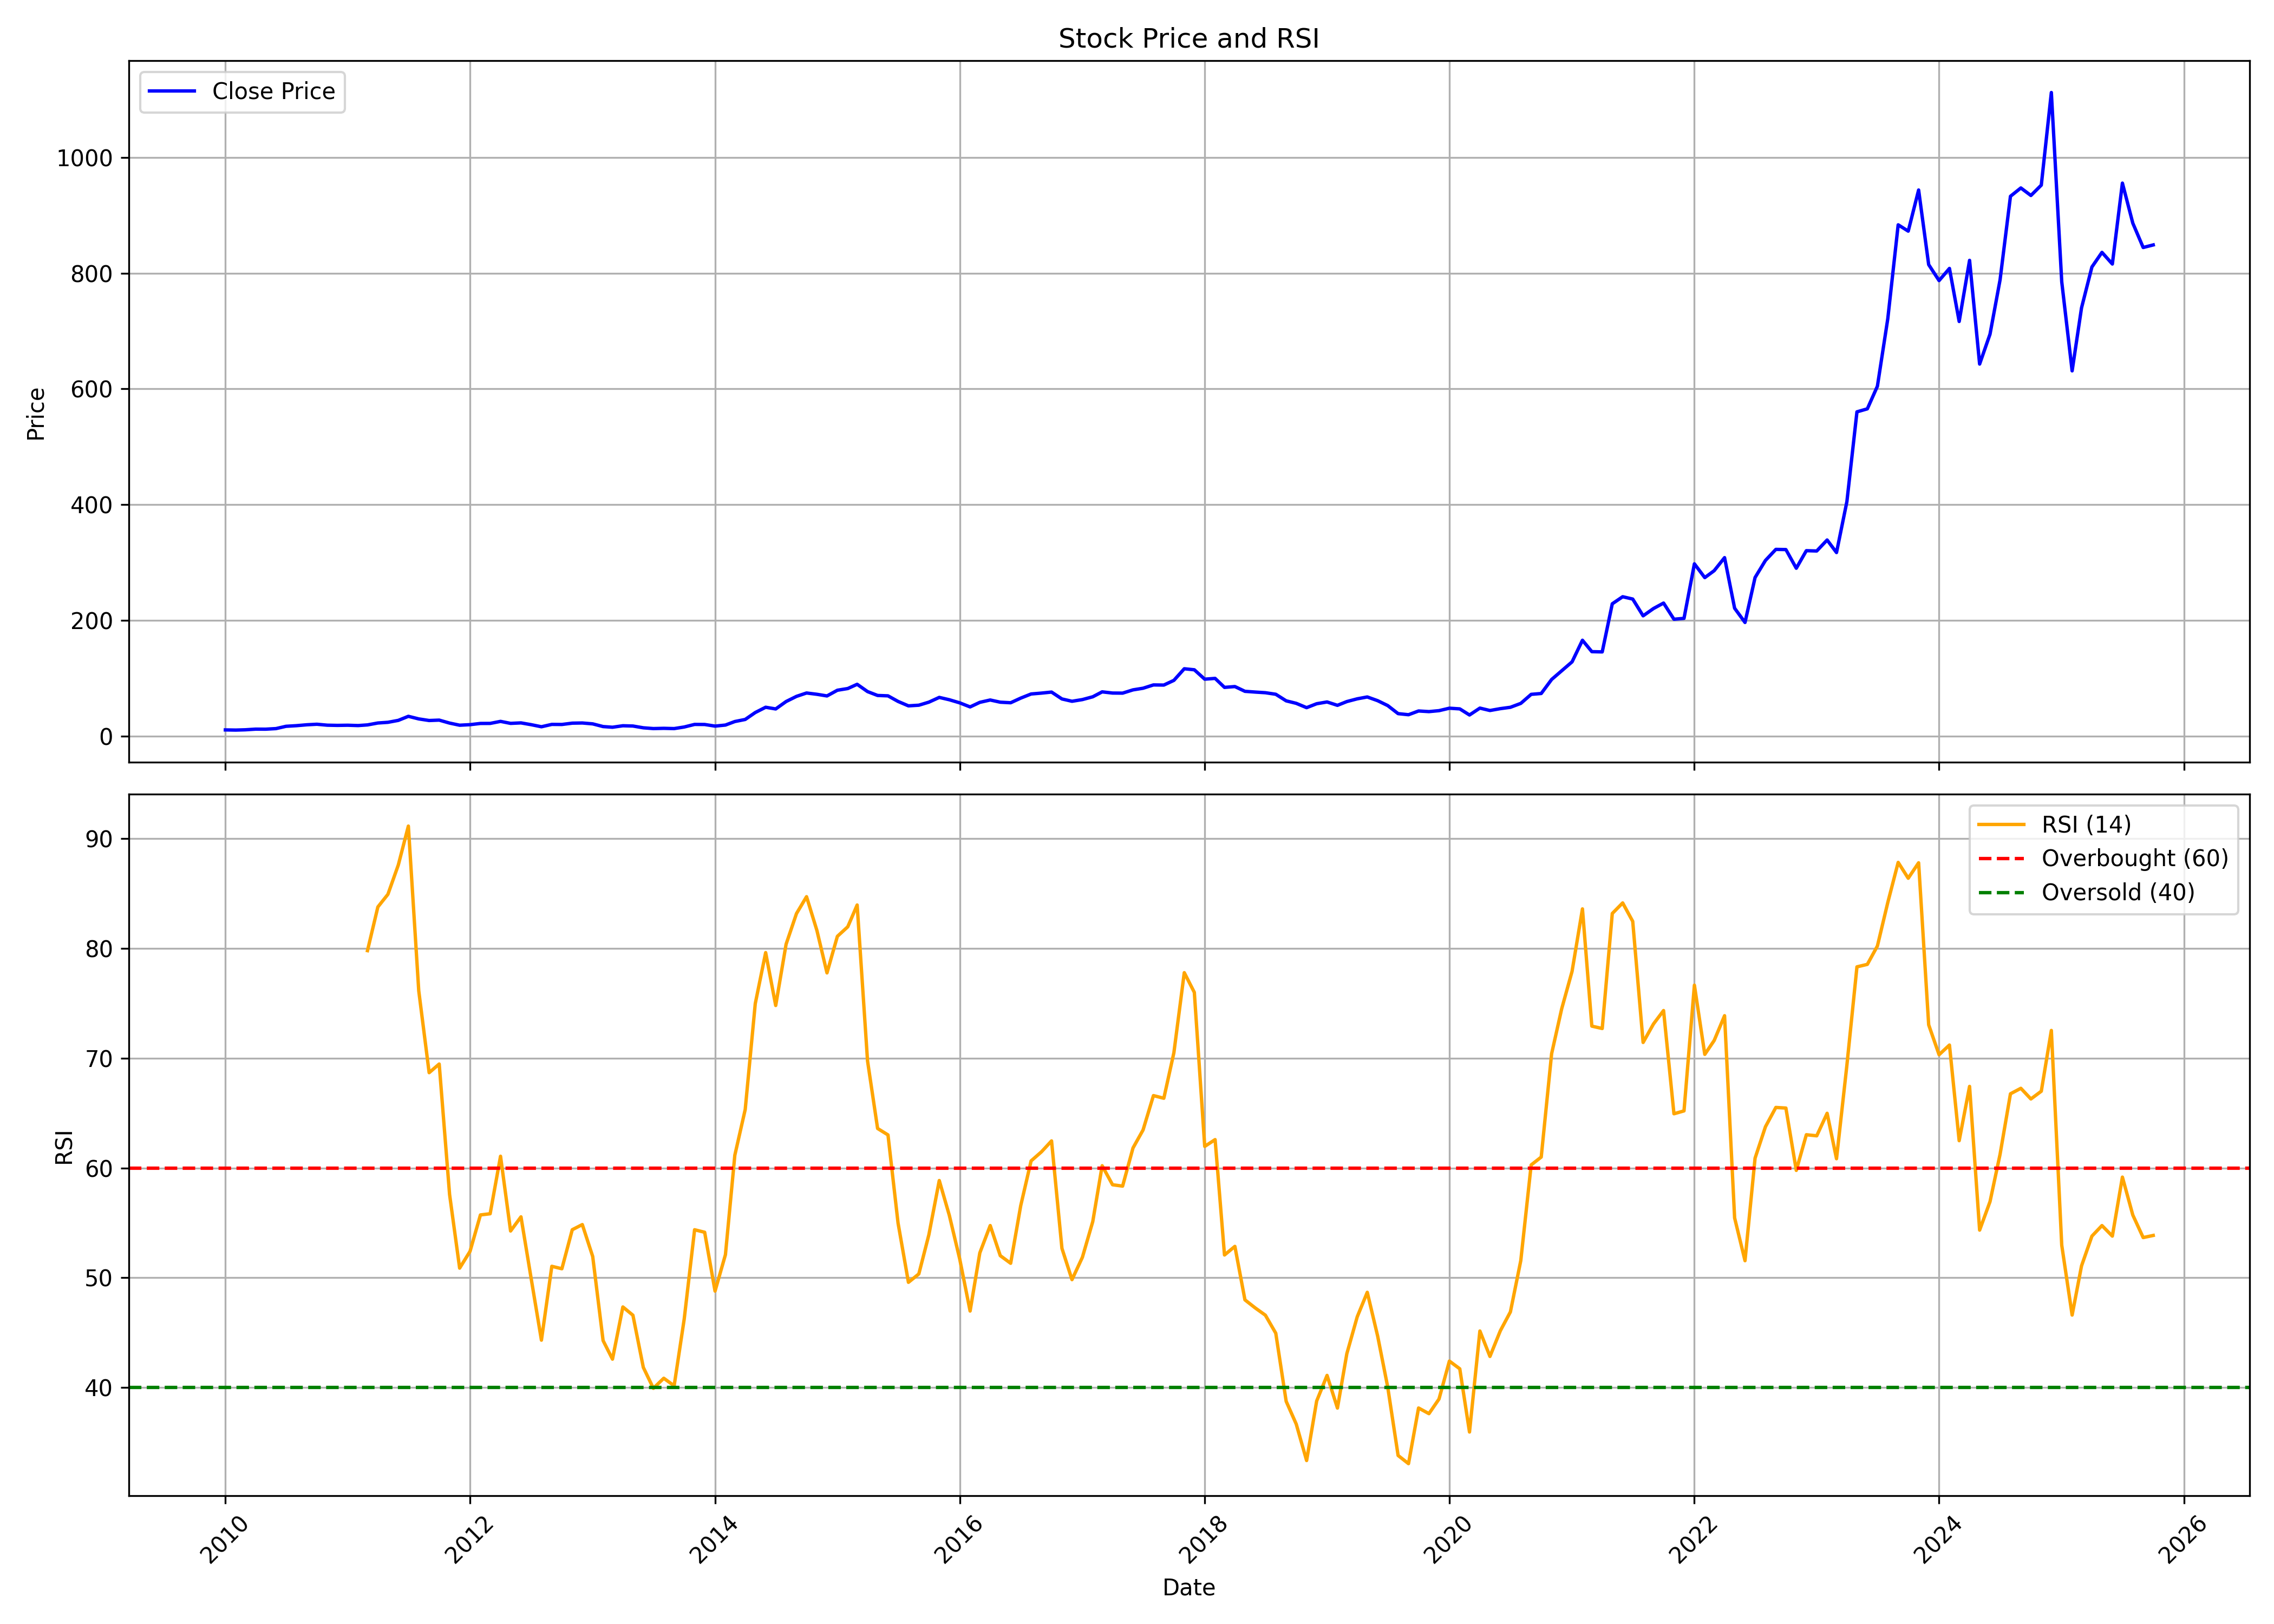

Source data for this figure (header and first rows):
, date, symbol, open, high, low, close, volume, rsi
0, 2010-01-01, AGI, 10.97, 12.7, 10.37, 10.73, 11480453, 
1, 2010-02-01, AGI, 10.65, 11.36, 9.765, 10.43, 2296707, 
2, 2010-03-01, AGI, 10.43, 11.34, 10.12, 10.91, 2709577, 
3, 2010-04-01, AGI, 11, 12.3, 10.65, 12.05, 5505664, 
4, 2010-05-01, AGI, 12.1, 12.59, 9.702, 11.97, 7505403, 
5, 2010-06-01, AGI, 11.95, 14.09, 11.34, 12.98, 6670947, 
6, 2010-07-01, AGI, 13, 17.27, 12.82, 16.96, 15943838, 
7, 2010-08-01, AGI, 16.89, 19.41, 16.6, 18.03, 14447042, 
8, 2010-09-01, AGI, 18.49, 21.26, 18.13, 19.58, 14508898, 
9, 2010-10-01, AGI, 20.64, 22.04, 18.52, 20.51, 13328702, 
10, 2010-11-01, AGI, 20.42, 22.17, 17.81, 18.88, 18190735, 
11, 2010-12-01, AGI, 19.54, 20.07, 17.95, 18.53, 7369746, 
12, 2011-01-01, AGI, 18.45, 21.89, 17.95, 18.8, 5018350, 
13, 2011-02-01, AGI, 18.8, 20.73, 15.47, 18.22, 4316158, 
14, 2011-03-01, AGI, 17.95, 21.12, 17.81, 19.36, 7138147, 79.8
15, 2011-04-01, AGI, 19.92, 24.49, 19.23, 22.66, 4994002, 83.77
16, 2011-05-01, AGI, 23.17, 24.51, 21.46, 23.85, 12938886, 84.93
17, 2011-06-01, AGI, 23.64, 27.59, 23.64, 27.2, 13642880, 87.6
18, 2011-07-01, AGI, 26.56, 35.88, 24.96, 34.21, 17824515, 91.14
19, 2011-08-01, AGI, 27.75, 35.74, 27.75, 29.72, 7083160, 76.13
20, 2011-09-01, AGI, 29.72, 30.2, 23.06, 26.96, 13283659, 68.68
21, 2011-10-01, AGI, 27.93, 31.44, 26.59, 27.64, 7030008, 69.47
22, 2011-11-01, AGI, 27.88, 28.04, 22.32, 22.51, 6330151, 57.58
23, 2011-12-01, AGI, 23.21, 23.67, 18.03, 18.84, 3596100, 50.88
24, 2012-01-01, AGI, 18.49, 21.54, 18.14, 19.78, 13223471, 52.41
25, 2012-02-01, AGI, 19.71, 24.45, 19.71, 21.88, 10751510, 55.72
26, 2012-03-01, AGI, 21.7, 23.06, 20.65, 21.95, 4135120, 55.83
27, 2012-04-01, AGI, 21.6, 29.04, 21.6, 25.46, 10338063, 61.07
28, 2012-05-01, AGI, 25.42, 27.62, 21.64, 22.01, 12088118, 54.26
29, 2012-06-01, AGI, 22.02, 23.76, 18.53, 22.84, 9896360, 55.55
30, 2012-07-01, AGI, 23.06, 24.98, 19.34, 19.8, 3847928, 50.01
31, 2012-08-01, AGI, 19.91, 20.52, 16.04, 16.17, 14321487, 44.32
32, 2012-09-01, AGI, 16.26, 20.76, 15.91, 20.24, 10797585, 51.05
33, 2012-10-01, AGI, 22.01, 23.98, 19.98, 20.11, 8228039, 50.82
34, 2012-11-01, AGI, 20.11, 22.91, 19.17, 22.38, 4877002, 54.38
35, 2012-12-01, AGI, 22.58, 23.89, 20.59, 22.69, 11953403, 54.85
36, 2013-01-01, AGI, 22.9, 26.03, 20.64, 21.15, 32898752, 51.94
37, 2013-02-01, AGI, 20.84, 21.06, 16.18, 16.5, 6985549, 44.28
38, 2013-03-01, AGI, 16.5, 17.35, 14.3, 15.34, 9271485, 42.59
39, 2013-04-01, AGI, 15.47, 18.18, 15.34, 17.89, 5343797, 47.34
40, 2013-05-01, AGI, 17.89, 19.18, 16.47, 17.43, 6046067, 46.59
41, 2013-06-01, AGI, 17.2, 18.18, 14.16, 14.36, 3222676, 41.84
42, 2013-07-01, AGI, 14.32, 15.25, 12.51, 13.03, 6608161, 39.94
43, 2013-08-01, AGI, 12.72, 14.81, 11.81, 13.45, 2828642, 40.85
44, 2013-09-01, AGI, 13.37, 14.72, 12.8, 13.01, 2583960, 40.17
45, 2013-10-01, AGI, 14.83, 16.56, 14.83, 15.75, 2243077, 46.24
46, 2013-11-01, AGI, 15.69, 20.31, 15.15, 20.21, 8459402, 54.38
47, 2013-12-01, AGI, 20.38, 21.85, 17.79, 20.09, 5012950, 54.15
48, 2014-01-01, AGI, 20.08, 22.83, 16.96, 17.29, 6496455, 48.79
49, 2014-02-01, AGI, 17.51, 20.12, 16.96, 19.11, 3440552, 52.1
50, 2014-03-01, AGI, 19.06, 25.95, 18.69, 25.19, 23145977, 61.16
51, 2014-04-01, AGI, 25.27, 29.84, 25.05, 28.78, 16543190, 65.33
52, 2014-05-01, AGI, 28.78, 44.48, 28.22, 40.76, 44835817, 74.97
53, 2014-06-01, AGI, 40.82, 55.74, 40.43, 49.88, 23786756, 79.62
54, 2014-07-01, AGI, 50.64, 53.33, 43.4, 46.94, 5462361, 74.8
55, 2014-08-01, AGI, 45.82, 63.04, 44.46, 59.76, 15280492, 80.38
56, 2014-09-01, AGI, 61.99, 71.29, 59.69, 68.68, 8369319, 83.17
57, 2014-10-01, AGI, 70, 84.35, 69.02, 74.52, 7231554, 84.71
58, 2014-11-01, AGI, 74.52, 81.29, 71.55, 72.28, 5715741, 81.63
59, 2014-12-01, AGI, 70.92, 74.88, 60.85, 69.43, 4282286, 77.77
... 130 more rows
